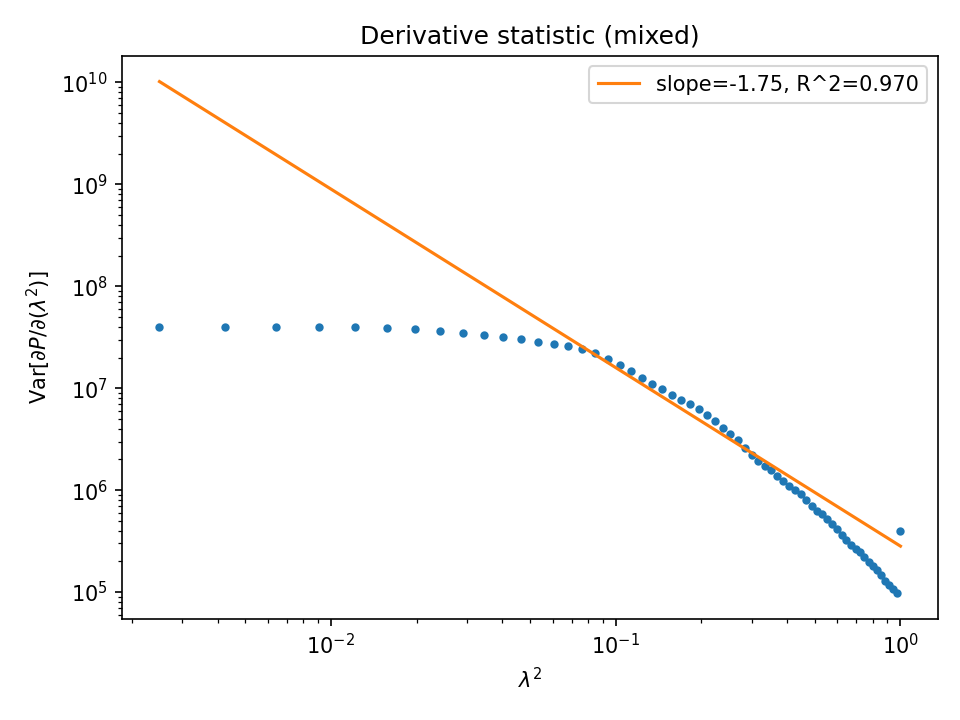

Data behind this chart, as committed beside it:
lambda2, Var_dP
0.0025, 40000585
0.004235, 39907265
0.006425, 40007863
0.00907, 39939673
0.01217, 39621124
0.01572, 38986578
0.01973, 38003852
0.0242, 36689651
0.02912, 35116221
0.03449, 33402546
0.04032, 31686657
0.0466, 30082262
0.05334, 28631155
0.06053, 27270449
0.06818, 25837702
0.07628, 24132026
0.08484, 22024638
0.09385, 19565885
0.1033, 16999763
0.1132, 14636679
0.1236, 12664465
0.1344, 11071288
0.1457, 9752016
0.1575, 8649458
0.1697, 7750401
0.1823, 6988227
0.1954, 6244601
0.209, 5466295
0.223, 4717149
0.2375, 4081356
0.2524, 3554936
0.2678, 3071624
0.2836, 2609072
0.2999, 2216567
0.3166, 1935886
0.3338, 1740010
0.3515, 1568037
0.3696, 1390253
0.3881, 1223646
0.4072, 1096629
0.4266, 1004356
0.4466, 908655
0.4669, 794970
0.4878, 695185
0.5091, 630011
0.5308, 579438
0.553, 525028
0.5757, 468470
0.5988, 413573
0.6223, 364175
0.6464, 322949
0.6708, 290944
0.6958, 267567
0.7212, 245119
0.747, 220664
0.7733, 199486
0.8, 182224
0.8272, 164378
0.8549, 145499
0.883, 129377
... 4 more rows
